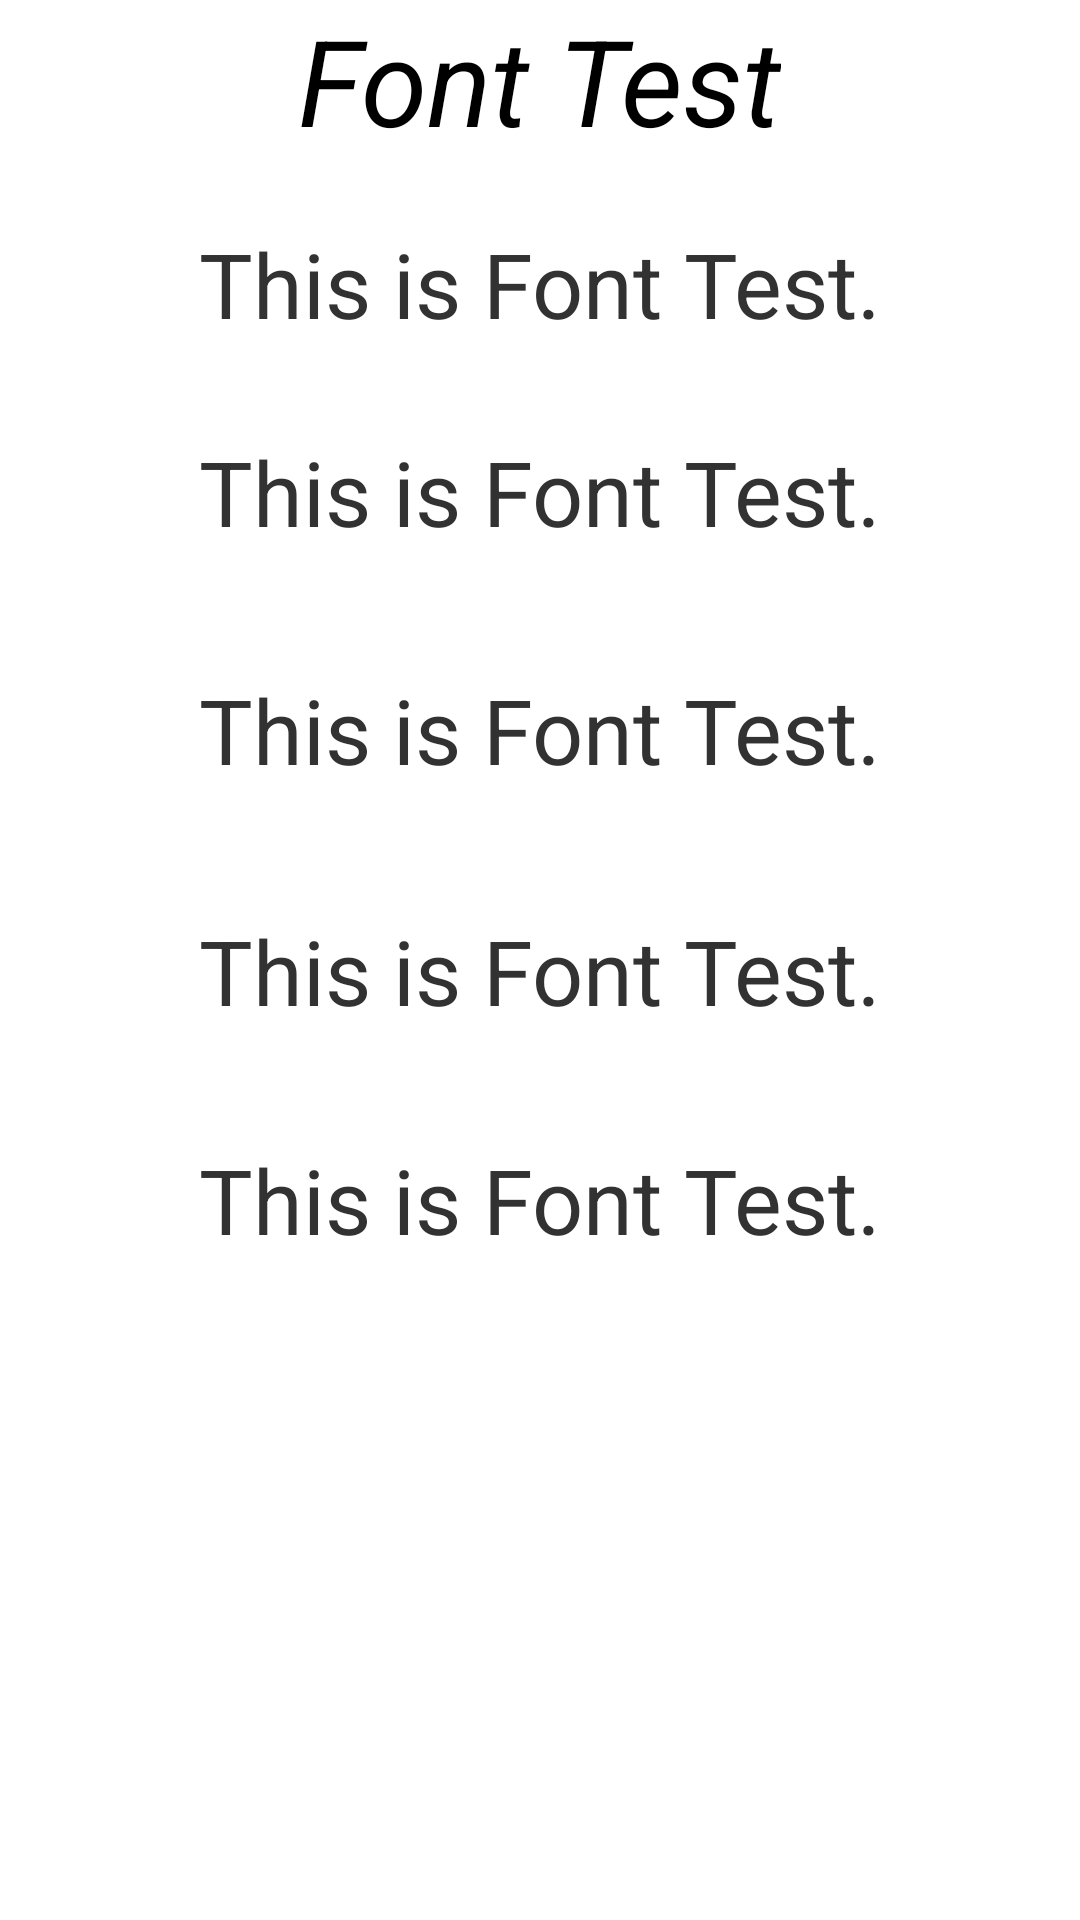

Reconstruct the res/layout file that produces this screen, plus the resources it refers to.
<!-- AndroidManifest.xml: application theme AppTheme -->
<!-- res/layout/fontstyle.xml -->
<?xml version="1.0" encoding="utf-8"?>
<RelativeLayout xmlns:android="http://schemas.android.com/apk/res/android"
    android:id="@+id/mainlayout"
    android:layout_width="fill_parent"
    android:layout_height="fill_parent" >

    <TextView
        android:id="@+id/textView1"
        android:layout_width="wrap_content"
        android:layout_height="wrap_content"
        android:layout_centerHorizontal="true"
        android:layout_gravity="center_horizontal"
        android:gravity="center_horizontal"
        android:text="Font Test"
        android:textAppearance="?android:attr/textAppearanceLarge"
        android:textSize="40sp"
        android:textStyle="italic" />

    <TextView
        android:id="@+id/font1"
        android:layout_width="wrap_content"
        android:layout_height="wrap_content"
        android:layout_below="@+id/textView1"
        android:layout_centerHorizontal="true"
        android:layout_marginTop="21dp"
        android:text="This is Font Test."
        android:textSize="30sp" />

    <TextView
        android:id="@+id/font2"
        android:layout_width="wrap_content"
        android:layout_height="wrap_content"
        android:layout_below="@+id/font1"
        android:layout_centerHorizontal="true"
        android:layout_marginTop="29dp"
        android:text="This is Font Test."
        android:textSize="30sp" />

    <TextView
        android:id="@+id/font3"
        android:layout_width="wrap_content"
        android:layout_height="wrap_content"
        android:layout_below="@+id/font2"
        android:layout_centerHorizontal="true"
        android:layout_marginTop="39dp"
        android:text="This is Font Test."
        android:textSize="30sp" />

    <TextView
        android:id="@+id/font4"
        android:layout_width="wrap_content"
        android:layout_height="wrap_content"
        android:layout_below="@+id/font3"
        android:layout_centerHorizontal="true"
        android:layout_marginTop="40dp"
        android:text="This is Font Test."
        android:textSize="30sp" />

    <TextView
        android:id="@+id/font5"
        android:layout_width="wrap_content"
        android:layout_height="wrap_content"
        android:layout_below="@+id/font4"
        android:layout_centerHorizontal="true"
        android:layout_marginTop="36dp"
        android:text="This is Font Test."
        android:textSize="30sp" />

</RelativeLayout>
<!-- resources referenced by this layout -->
<resources>
  <style name="AppTheme" parent="AppBaseTheme">
          
      </style>
  <style name="AppBaseTheme" parent="android:Theme.Light">
          
      </style>
</resources>
